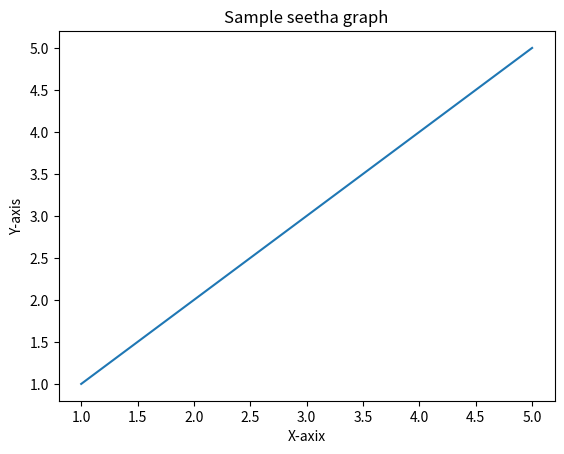

This chart was generated by the following Python code:
import matplotlib.pyplot as plt
import pandas as pd
import numpy as np


#A simple graph markdown

x = [1,2,3,4,5]
y = [1,2,3,4,5]

plt.plot(x,y)

plt.xlabel('X-axix')
plt.ylabel("Y-axis")
plt.title("Sample seetha graph")

plt.show()
